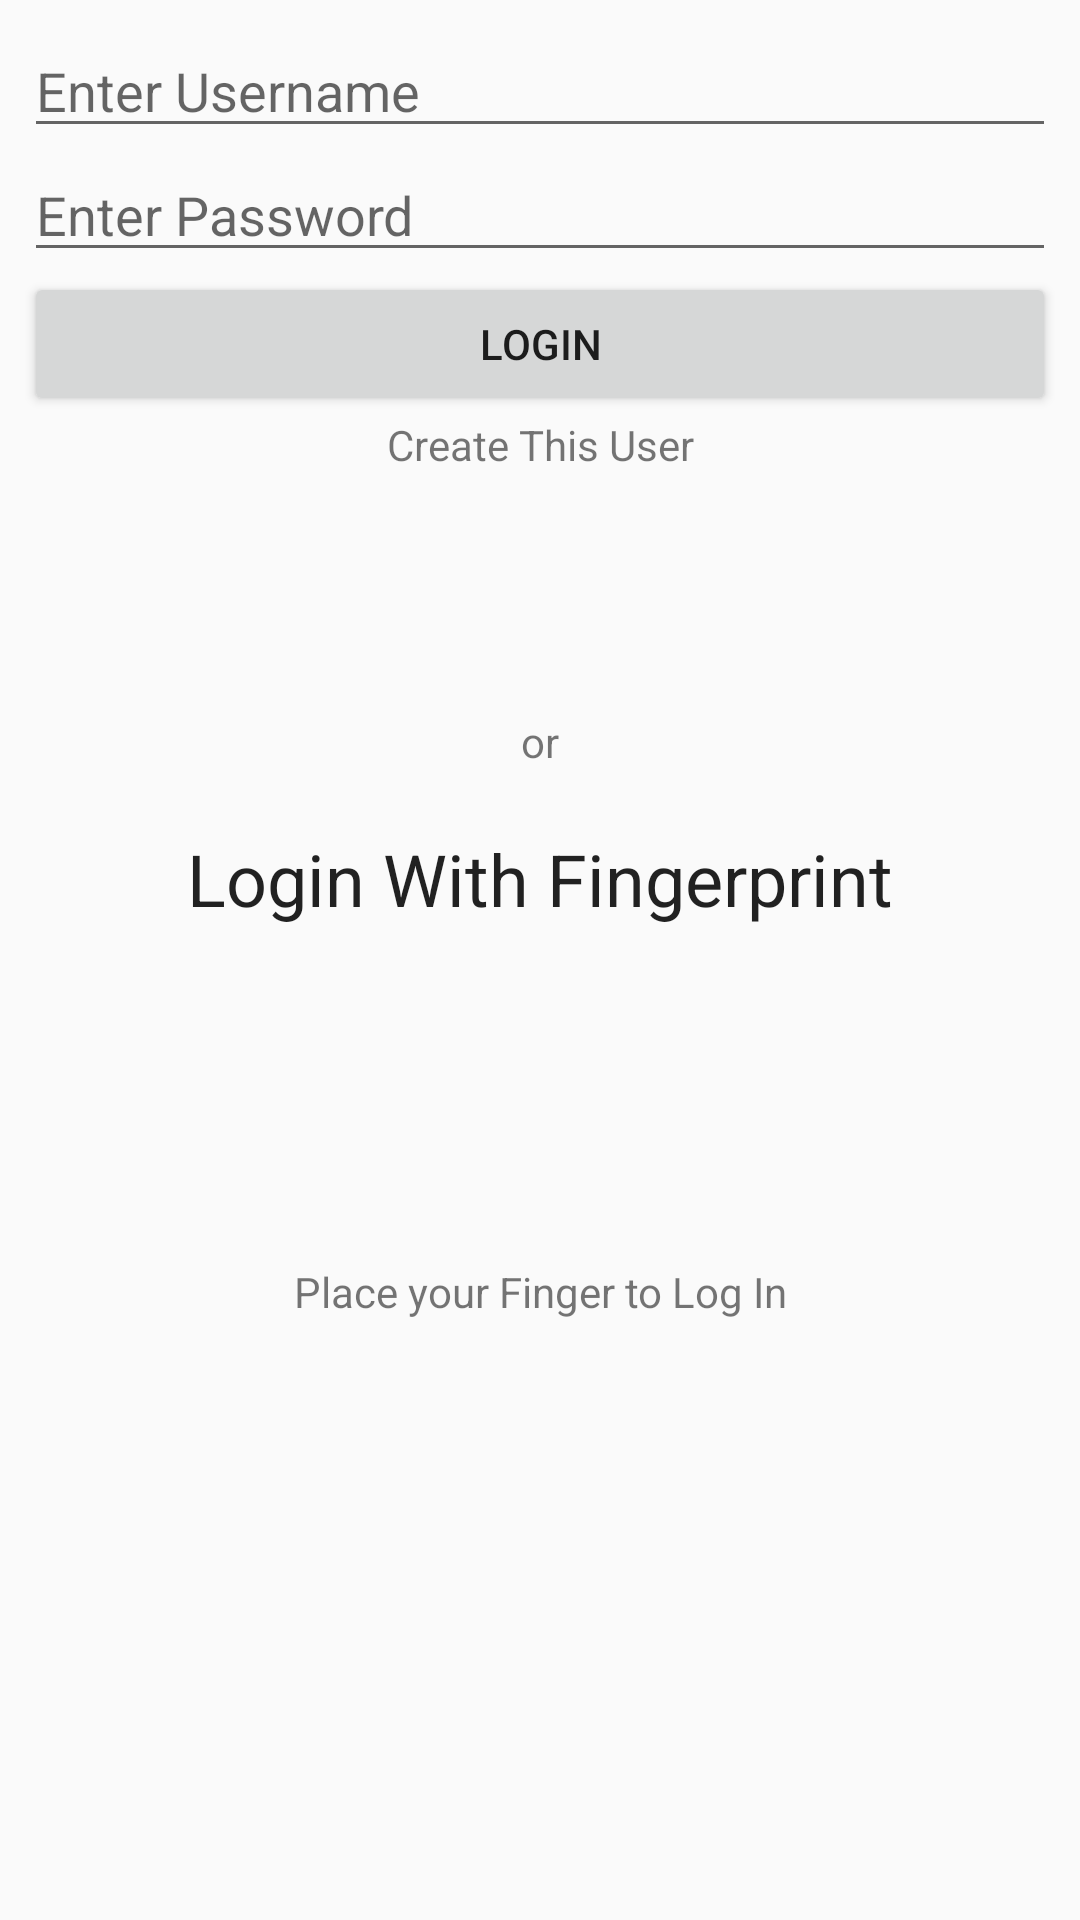

Layout XML and referenced resources for this Android screen:
<!-- AndroidManifest.xml: application theme AppTheme -->
<!-- res/layout/activity_login.xml -->
<?xml version="1.0" encoding="utf-8"?>
<android.support.constraint.ConstraintLayout xmlns:android="http://schemas.android.com/apk/res/android"
    xmlns:app="http://schemas.android.com/apk/res-auto"
    xmlns:tools="http://schemas.android.com/tools"
    android:layout_width="match_parent"
    android:layout_height="match_parent"
    tools:context=".LoginActivity">

    <LinearLayout
        android:id="@+id/linearLayout"
        android:layout_width="0dp"
        android:layout_height="0dp"
        android:layout_marginStart="8dp"
        android:layout_marginTop="8dp"
        android:layout_marginEnd="8dp"
        android:layout_marginBottom="8dp"
        android:orientation="vertical"
        app:layout_constraintBottom_toBottomOf="parent"
        app:layout_constraintEnd_toEndOf="parent"
        app:layout_constraintStart_toStartOf="parent"
        app:layout_constraintTop_toTopOf="parent">

        <EditText
            android:id="@+id/editTextUsername"
            android:layout_width="match_parent"
            android:layout_height="wrap_content"
            android:ems="10"
            android:hint="Enter Username"
            android:inputType="textPersonName" />

        <EditText
            android:id="@+id/editTextPassword"
            android:layout_width="match_parent"
            android:layout_height="wrap_content"
            android:ems="10"
            android:hint="Enter Password"
            android:inputType="textPassword" />

        <Button
            android:id="@+id/buttonLogin"
            android:layout_width="match_parent"
            android:layout_height="wrap_content"
            android:onClick="LoginButton"
            android:text="LOGIN" />

        <TextView
            android:id="@+id/textViewCreateUser"
            android:layout_width="match_parent"
            android:layout_height="wrap_content"
            android:gravity="center_horizontal"
            android:onClick="createUser"
            android:paddingBottom="80dp"
            android:text="Create This User" />

        <TextView
            android:id="@+id/textView2"
            android:layout_width="match_parent"
            android:layout_height="wrap_content"
            android:gravity="center"
            android:text="or" />

        <TextView
            android:id="@+id/headingLabel"
            android:layout_width="match_parent"
            android:layout_height="wrap_content"
            android:layout_alignParentTop="true"
            android:layout_centerHorizontal="true"
            android:gravity="center"
            android:padding="20dp"
            android:text="Login With Fingerprint"
            android:textAppearance="@style/TextAppearance.AppCompat"
            android:textSize="24sp" />

        <ImageView
            android:id="@+id/fingerprintImage"
            android:layout_width="match_parent"
            android:layout_height="72dp"
            android:layout_below="@+id/headingLabel"
            android:layout_centerHorizontal="true"
            app:srcCompat="@mipmap/ic_finger" />

        <TextView
            android:id="@+id/paraLabel"
            android:layout_width="match_parent"
            android:layout_height="wrap_content"
            android:layout_below="@+id/fingerprintImage"
            android:layout_centerHorizontal="true"
            android:padding="20dp"
            android:text="Place your Finger to Log In"
            android:textAlignment="center" />

    </LinearLayout>


</android.support.constraint.ConstraintLayout>
<!-- resources referenced by this layout -->
<resources>
  <style name="AppTheme" parent="Theme.AppCompat.Light.DarkActionBar">
          
          <item name="colorPrimary">@color/colorPrimary</item>
          <item name="colorPrimaryDark">@color/colorPrimaryDark</item>
          <item name="colorAccent">@color/colorAccent</item>
      </style>
  <color name="colorPrimary">#3F51B5</color>
  <color name="colorPrimaryDark">#303F9F</color>
  <color name="colorAccent">#FF4081</color>
</resources>
